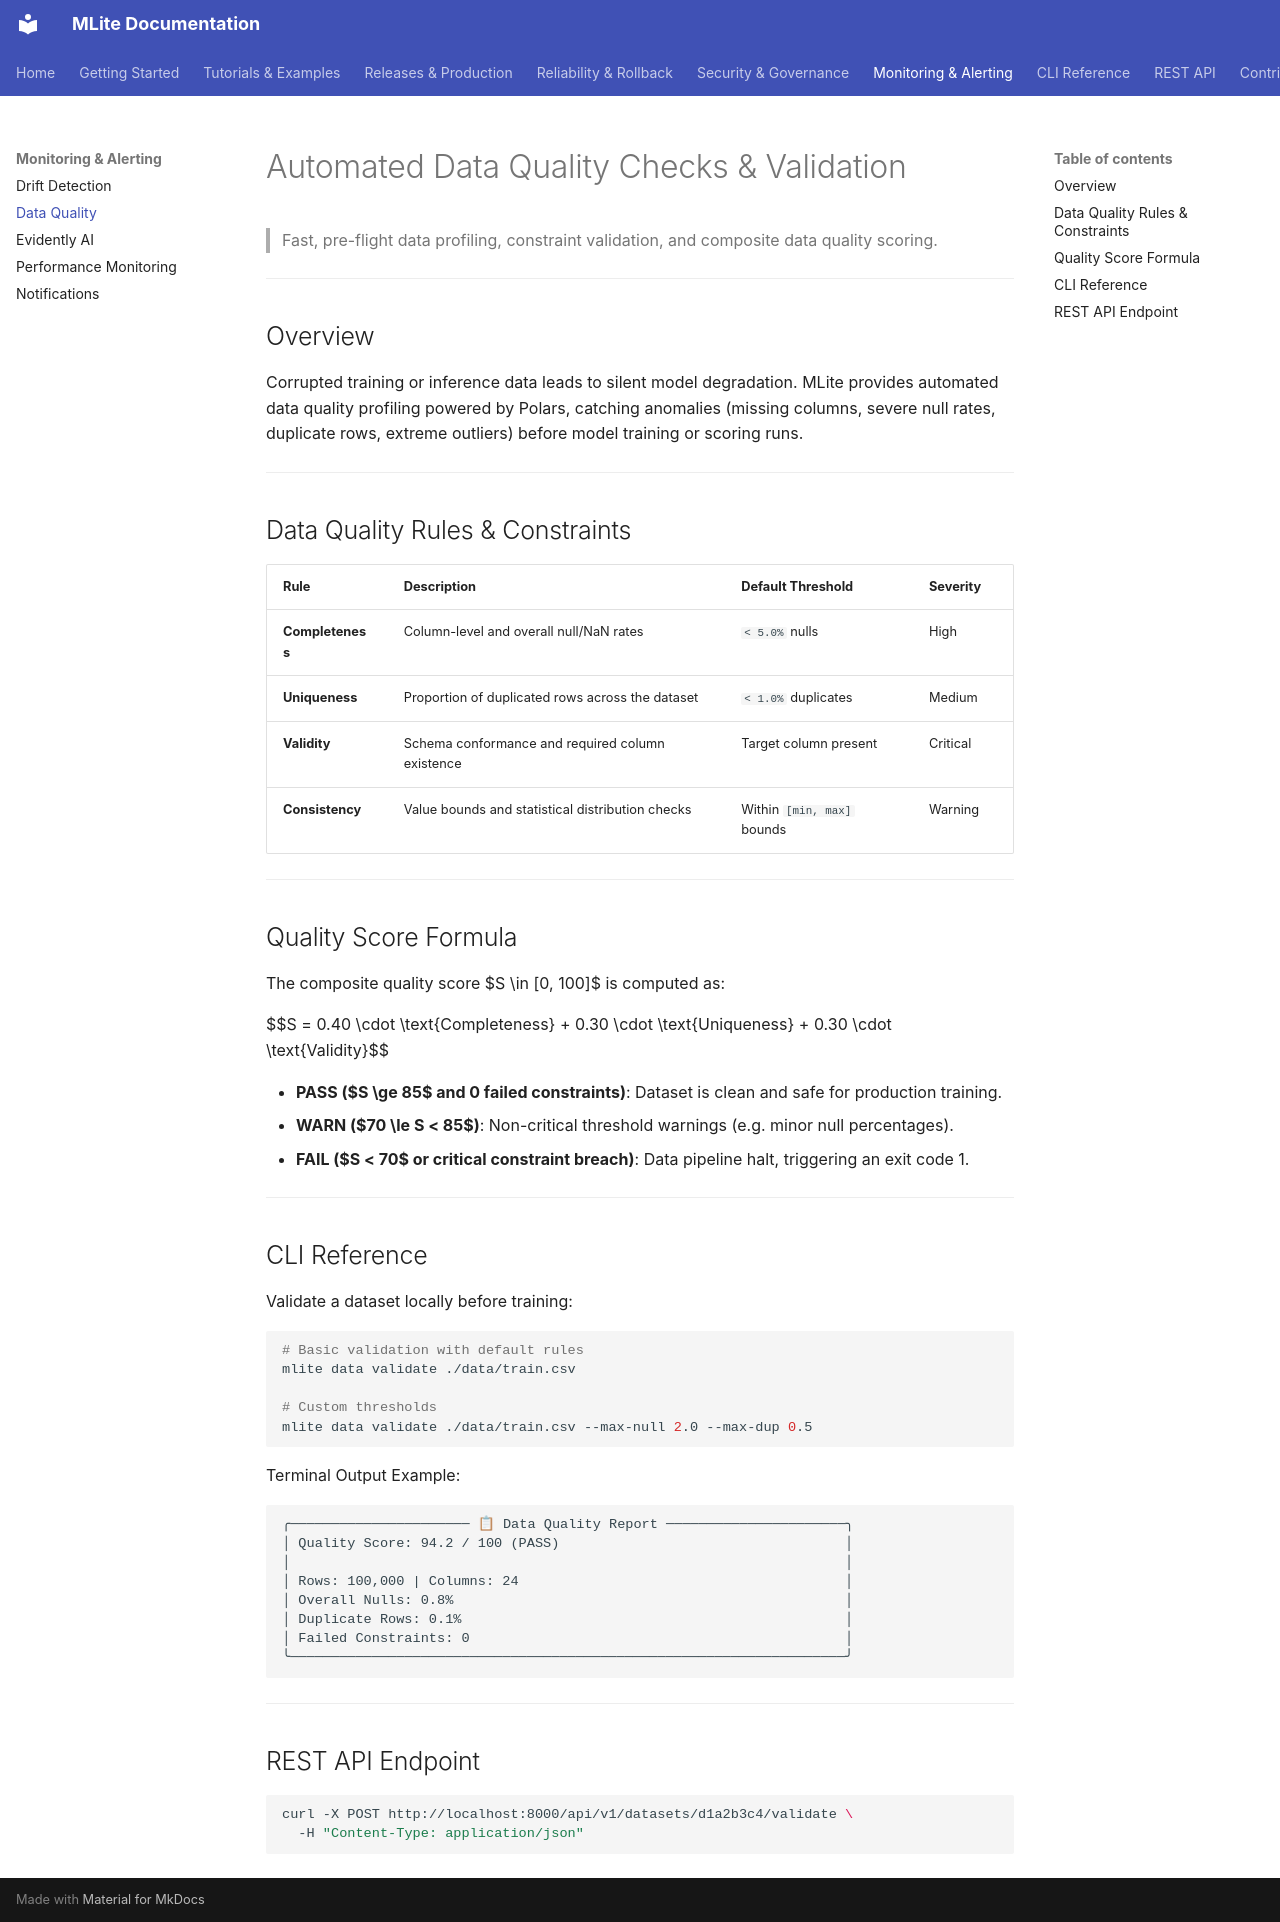

repository: Youssef-Laaroussi/MLOpsLite · page: monitoring/data_quality/index.html · generator: mkdocs

# Automated Data Quality Checks & Validation

> Fast, pre-flight data profiling, constraint validation, and composite data quality scoring.

---

## Overview

Corrupted training or inference data leads to silent model degradation. MLite provides automated data quality profiling powered by Polars, catching anomalies (missing columns, severe null rates, duplicate rows, extreme outliers) before model training or scoring runs.

---

## Data Quality Rules & Constraints

| Rule | Description | Default Threshold | Severity |
|---|---|---|---|
| **Completeness** | Column-level and overall null/NaN rates | `< 5.0%` nulls | High |
| **Uniqueness** | Proportion of duplicated rows across the dataset | `< 1.0%` duplicates | Medium |
| **Validity** | Schema conformance and required column existence | Target column present | Critical |
| **Consistency** | Value bounds and statistical distribution checks | Within `[min, max]` bounds | Warning |

---

## Quality Score Formula

The composite quality score $S \in [0, 100]$ is computed as:

$$S = 0.40 \cdot \text{Completeness} + 0.30 \cdot \text{Uniqueness} + 0.30 \cdot \text{Validity}$$

- **PASS ($S \ge 85$ and 0 failed constraints)**: Dataset is clean and safe for production training.
- **WARN ($70 \le S < 85$)**: Non-critical threshold warnings (e.g. minor null percentages).
- **FAIL ($S < 70$ or critical constraint breach)**: Data pipeline halt, triggering an exit code 1.

---

## CLI Reference

Validate a dataset locally before training:

```bash
# Basic validation with default rules
mlite data validate ./data/train.csv

# Custom thresholds
mlite data validate ./data/train.csv --max-null 2.0 --max-dup 0.5
```

Terminal Output Example:
```
╭────────────────────── 📋 Data Quality Report ──────────────────────╮
│ Quality Score: 94.2 / 100 (PASS)                                   │
│                                                                    │
│ Rows: 100,000 | Columns: 24                                        │
│ Overall Nulls: 0.8%                                                │
│ Duplicate Rows: 0.1%                                               │
│ Failed Constraints: 0                                              │
╰────────────────────────────────────────────────────────────────────╯
```

---

## REST API Endpoint

```bash
curl -X POST http://localhost:8000/api/v1/datasets/d1a2b3c4/validate \
  -H "Content-Type: application/json"
```
